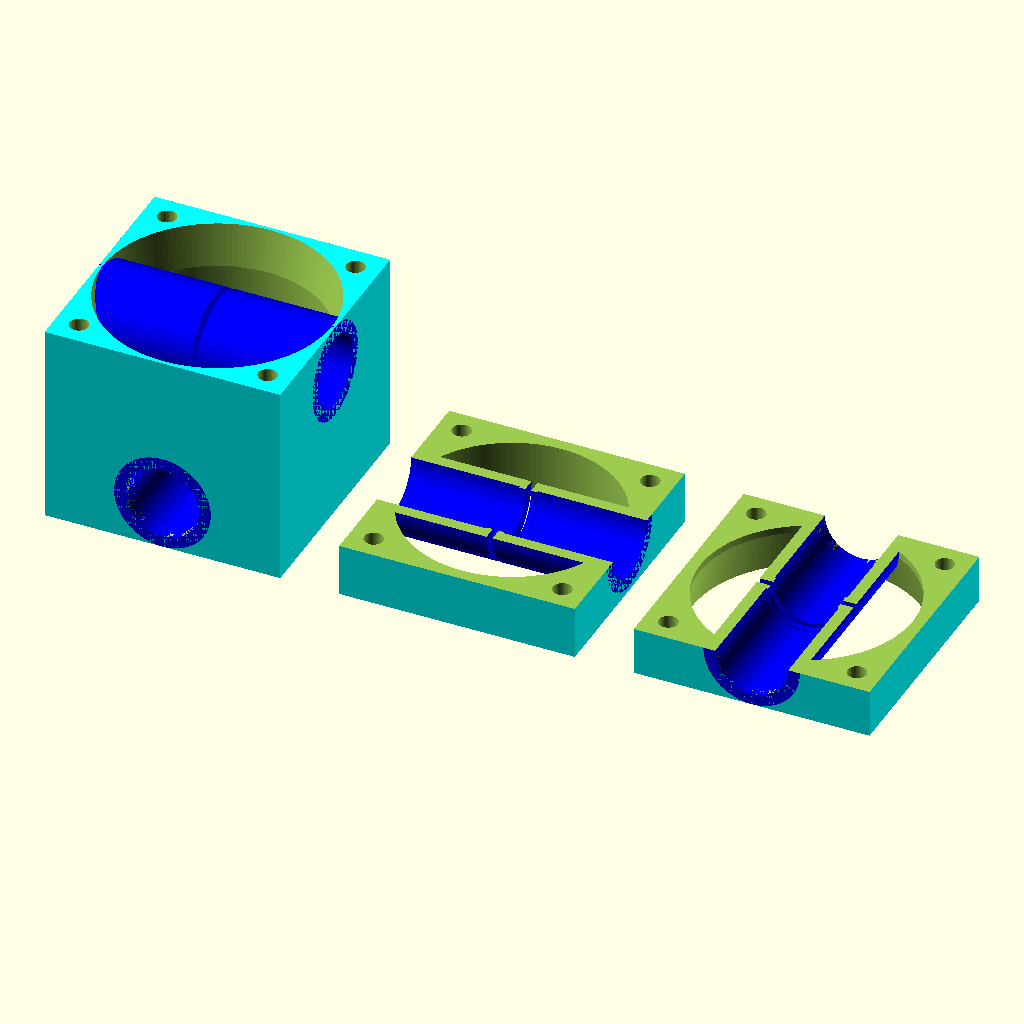
Cell 1: rendered with the file's own defaults.
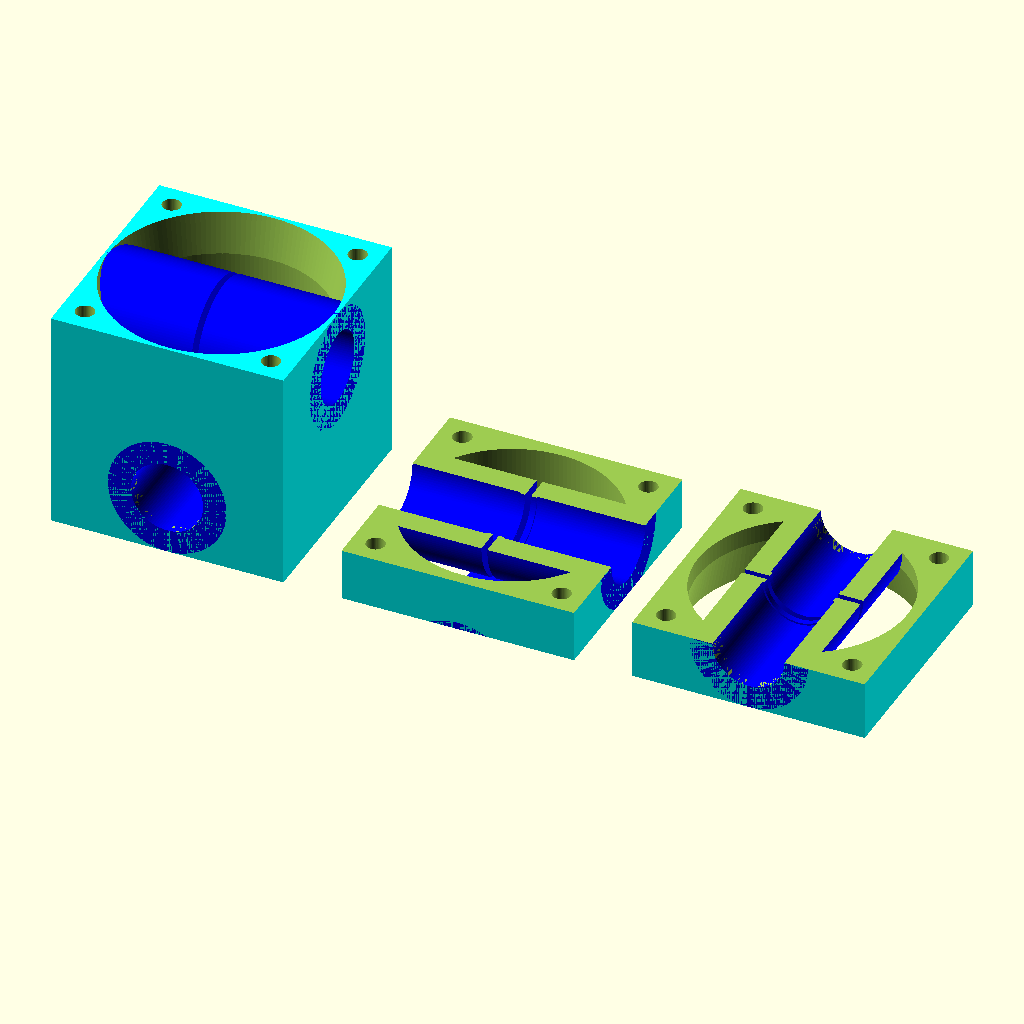
Cell 2 — holderT set to 4, the other parameters unchanged.
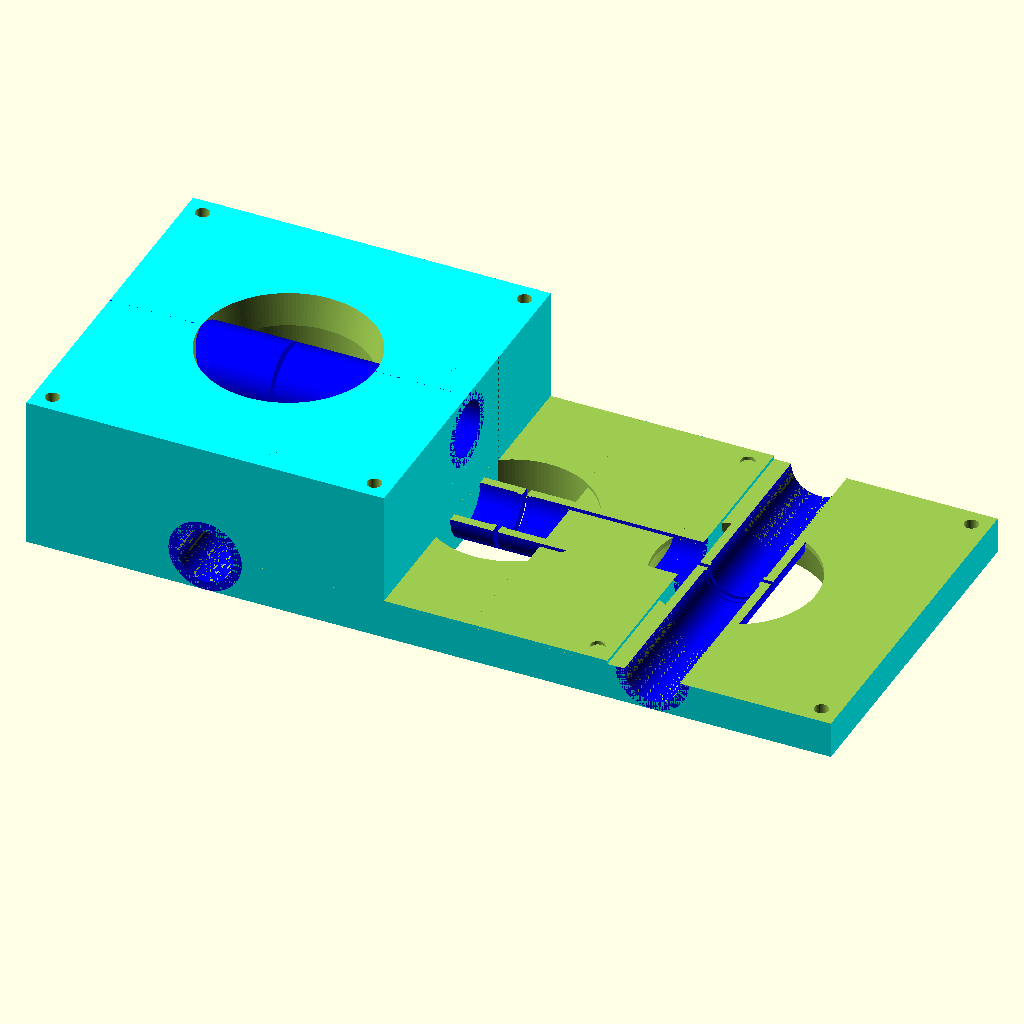
Cell 3 — boxsize set to 80, the other parameters unchanged.
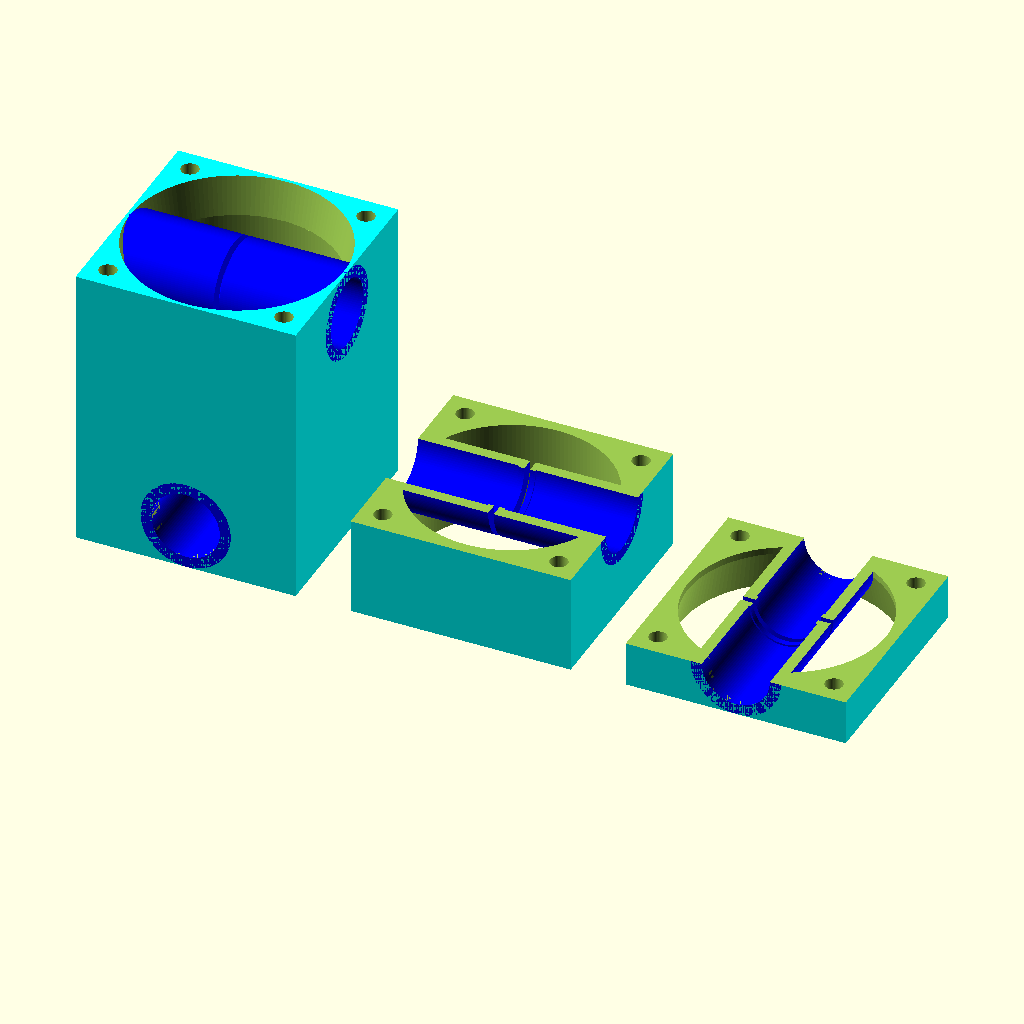
Cell 4: axisDist = 36 (everything else at default).
All cells are drawn from the same view direction (rotation 55°, 0°, 25°, orthographic, colour scheme Cornfield), but the view is re-fitted for each cell, so position and scale can differ between cells as well as the parameter.
OpenSCAD source file inputs/thingiverse/files/thing-3022126/files/Holder-v1.1b.scad:


//Radius of the x/y-axis bearing box
radius = 12/2 + 0.2;
//Length of the bearing box
bearingLen = 35;
//Thickness of holder
holderT = 2;
offs = holderT;
//Space from bottom to axis center
offset = offs + radius;
//Side-length
boxsize = 40;
//Height-Distance between the x and y axis
axisDist = 18;
//The total height of the block
totalHeight = 2*offset + axisDist;
//Distance between the screw holes
screwDistance = 32;
//Radius(!) of the screwholes
screws = 3/2 + 0.1;
//
arretDep = 0.3;

arretLen = 4;
arretWid = 1;

bearingOffs = bearingLen - 2*(arretLen + arretWid);

echo("Total Height: ",totalHeight," mm");

//Full:
mainBody();

//Middle Part(s)
translate([50,0,-offset-axisDist/2]) {
    difference() {
        mainBody();
        
        translate([-0.5,-0.5,-1])
            cube([boxsize+1,boxsize+1, axisDist/2+offset+1]);
        translate([-0.5,-0.5,offset+axisDist])
            cube([boxsize+1,boxsize+1, offset+axisDist/2+1]);
    }
}

//End Part(s)
translate([100,0,0]) {
    //translate([0,boxsize,offset]) {
        //rotate([0,0,0]){
            difference() {
                mainBody();
                translate([-0.5,-0.5,offset])
                    cube([boxsize+1,boxsize+1, totalHeight]);
            }
        //}
    //}
}

module mainBody() {
    difference() {
    color(c=[0, 1, 1] ) {
        cube([boxsize,boxsize, totalHeight]);}
        
        //Screwholes
        translate([4,4,-0.5]) rotate([0,0,90])
            cylinder(70,screws,screws, center=false, $fn=50);
        translate([boxsize-4,4,-0.5]) rotate([0,0,90])
            cylinder(70,screws,screws, center=false, $fn=50);
        translate([4,boxsize-4,-0.5]) rotate([0,0,90])
            cylinder(70,screws,screws, center=false, $fn=50);
        translate([boxsize-4,boxsize-4,-0.5]) rotate([0,0,90])
            cylinder(70,screws,screws, center=false, $fn=50);
        
        //Air vent hole
        translate([boxsize/2,boxsize/2,-0.5]) rotate([0,0,0])
            cylinder(7.5,19.5,18, center=false, $fn=150);
        translate([boxsize/2,boxsize/2,totalHeight+.5]) rotate([180,0,0])
            cylinder(7.5,19.5,18, center=false, $fn=150);
        
        translate([boxsize/2,boxsize/2,5-0.5]) rotate([0,0,0])
            cylinder(50,18,18, center=false, $fn=150);
        
        //Big hole
        translate([boxsize/2,boxsize+0.5,offset]) rotate([90,90,0])
            cylinder(boxsize+1,radius,radius, center=false, $fn=100);
        translate([-0.5,boxsize/2,offset+axisDist]) rotate([0,90,0])
            cylinder(boxsize+1,radius,radius, center=false, $fn=100);
    }

    //Holder for Axis
    translate([0,boxsize/2,offset+axisDist]) rotate([0,0,0])
        axisHolder();
    translate([boxsize/2,0, offset]) rotate([0,0,90])
        axisHolder();
}

module axisHolder() {
    color(c=[0, 0, 1] ) {
    difference() {
        union() {
            difference() {
                union() {
                    //Holder for bearing
                    translate([0,0,0]) rotate([0,90,0])
                        cylinder((boxsize-arretWid)/2,radius+holderT,radius+holderT, center=false, $fn=150);
                    translate([boxsize,0,0]) rotate([0,-90,0])
                        cylinder((boxsize-arretWid)/2,radius+holderT,radius+holderT, center=false, $fn=150);
                }
                
                //Bigger Hole
                translate([-.5,0,0]) rotate([0,90,0])
                    cylinder(boxsize+1,radius,radius, center=false, $fn=100);
            }
            //Locking for bearing
            translate([(boxsize-arretWid)/2,0,0]) rotate([0,-90,0])
                cylinder(1,radius,radius, center=false, $fn=150);
            translate([boxsize-(boxsize-arretWid)/2,0,0]) rotate([0,+90,0])
                cylinder(1,radius,radius, center=false, $fn=150);
        }
        //Smaller Hole
        translate([-.5,0,0]) rotate([0,90,0])
            cylinder(boxsize+1,radius-arretDep,radius-arretDep, center=false, $fn=100);
    }}
    
    color(c=[1, 0, 0, 0.2] ) {
        //translate([2.5,0,0]) rotate([0,90,0]) cylinder(35,radius,radius, center=false, $fn=100);
    }
}


//translate([60,10,0]) cube([10,10,9]);
Parameter table extracted from the source (name, type, default, range or options):
bearingLen: number, default 35
holderT: number, default 2
boxsize: number, default 40
axisDist: number, default 18
screwDistance: number, default 32
arretDep: number, default 0.3
arretLen: number, default 4
arretWid: number, default 1
